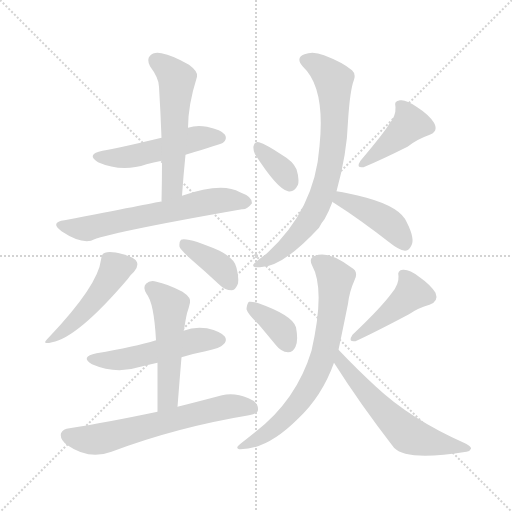
t = 0.00 s
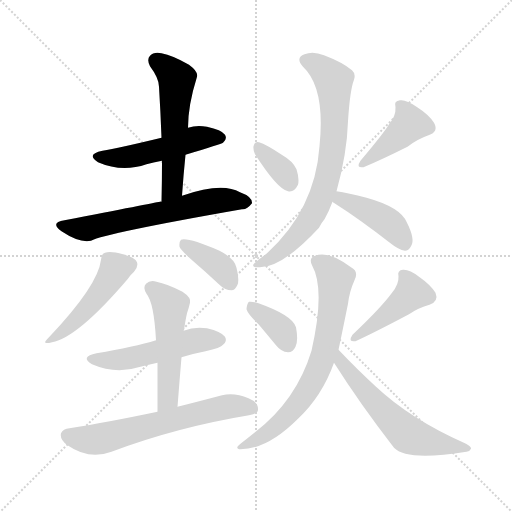
t = 2.15 s
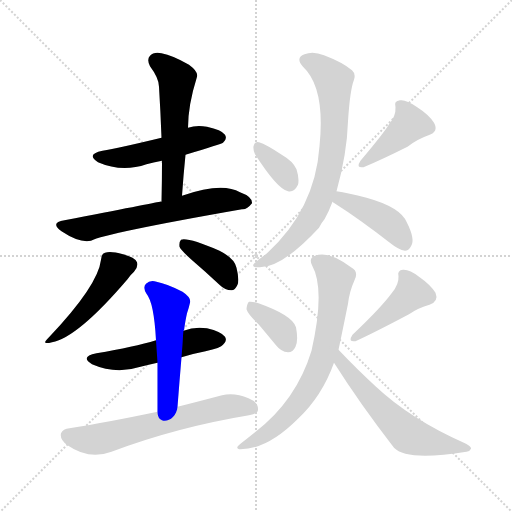
t = 4.29 s
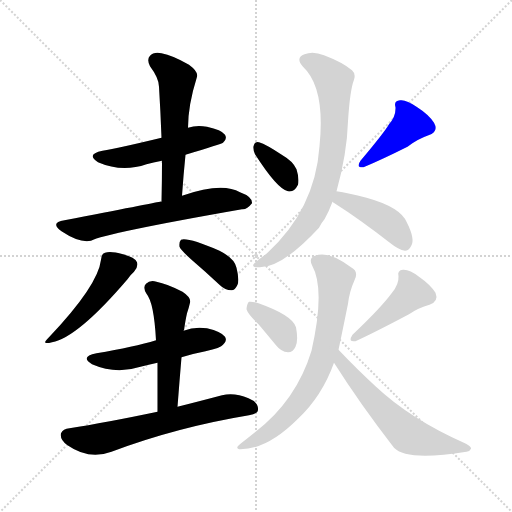
t = 6.44 s
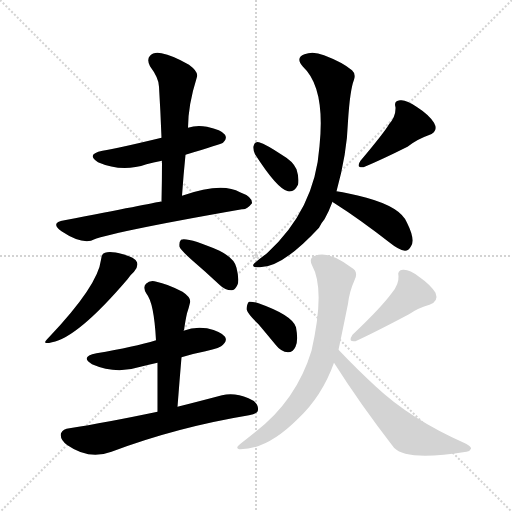
t = 8.58 s
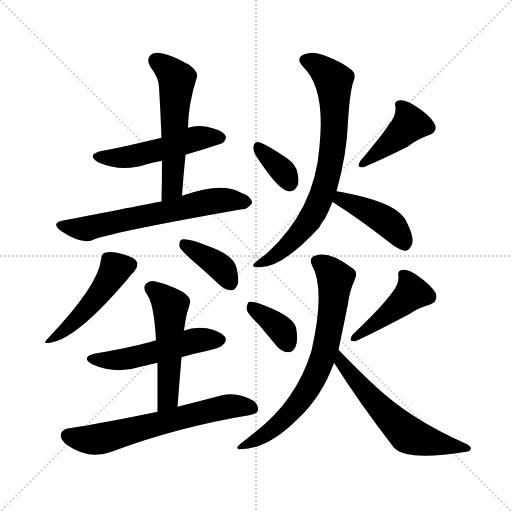
t = 10.73 s

The animated SVG that drew these frames (rendered in a browser with its animation timeline set to each time). Animation: 16 CSS @keyframes rules; one cycle of 10.73 s.

<svg version="1.1" viewBox="0 0 1024 1024" xmlns="http://www.w3.org/2000/svg">
  <g stroke="lightgray" stroke-dasharray="1,1" stroke-width="1" transform="scale(4, 4)">
    <line x1="0" y1="0" x2="256" y2="256"></line>
    <line x1="256" y1="0" x2="0" y2="256"></line>
    <line x1="128" y1="0" x2="128" y2="256"></line>
    <line x1="0" y1="128" x2="256" y2="128"></line>
  </g>
<g transform="scale(1, -1) translate(0, -900)">
   <style type="text/css">
    @keyframes keyframes0 {
      from {
       stroke: blue;
       stroke-dashoffset: 503;
       stroke-width: 128;
       }
       62% {
       animation-timing-function: step-end;
       stroke: blue;
       stroke-dashoffset: 0;
       stroke-width: 128;
       }
       to {
       stroke: black;
       stroke-width: 1024;
       }
       }
       #make-me-a-hanzi-animation-0 {
         animation: keyframes0 0.659342s both;
         animation-delay: 0.000000s;
         animation-timing-function: linear;
       }
    @keyframes keyframes1 {
      from {
       stroke: blue;
       stroke-dashoffset: 555;
       stroke-width: 128;
       }
       64% {
       animation-timing-function: step-end;
       stroke: blue;
       stroke-dashoffset: 0;
       stroke-width: 128;
       }
       to {
       stroke: black;
       stroke-width: 1024;
       }
       }
       #make-me-a-hanzi-animation-1 {
         animation: keyframes1 0.701660s both;
         animation-delay: 0.659342s;
         animation-timing-function: linear;
       }
    @keyframes keyframes2 {
      from {
       stroke: blue;
       stroke-dashoffset: 632;
       stroke-width: 128;
       }
       67% {
       animation-timing-function: step-end;
       stroke: blue;
       stroke-dashoffset: 0;
       stroke-width: 128;
       }
       to {
       stroke: black;
       stroke-width: 1024;
       }
       }
       #make-me-a-hanzi-animation-2 {
         animation: keyframes2 0.764323s both;
         animation-delay: 1.361003s;
         animation-timing-function: linear;
       }
    @keyframes keyframes3 {
      from {
       stroke: blue;
       stroke-dashoffset: 476;
       stroke-width: 128;
       }
       61% {
       animation-timing-function: step-end;
       stroke: blue;
       stroke-dashoffset: 0;
       stroke-width: 128;
       }
       to {
       stroke: black;
       stroke-width: 1024;
       }
       }
       #make-me-a-hanzi-animation-3 {
         animation: keyframes3 0.637370s both;
         animation-delay: 2.125326s;
         animation-timing-function: linear;
       }
    @keyframes keyframes4 {
      from {
       stroke: blue;
       stroke-dashoffset: 381;
       stroke-width: 128;
       }
       55% {
       animation-timing-function: step-end;
       stroke: blue;
       stroke-dashoffset: 0;
       stroke-width: 128;
       }
       to {
       stroke: black;
       stroke-width: 1024;
       }
       }
       #make-me-a-hanzi-animation-4 {
         animation: keyframes4 0.560059s both;
         animation-delay: 2.762695s;
         animation-timing-function: linear;
       }
    @keyframes keyframes5 {
      from {
       stroke: blue;
       stroke-dashoffset: 515;
       stroke-width: 128;
       }
       63% {
       animation-timing-function: step-end;
       stroke: blue;
       stroke-dashoffset: 0;
       stroke-width: 128;
       }
       to {
       stroke: black;
       stroke-width: 1024;
       }
       }
       #make-me-a-hanzi-animation-5 {
         animation: keyframes5 0.669108s both;
         animation-delay: 3.322754s;
         animation-timing-function: linear;
       }
    @keyframes keyframes6 {
      from {
       stroke: blue;
       stroke-dashoffset: 519;
       stroke-width: 128;
       }
       63% {
       animation-timing-function: step-end;
       stroke: blue;
       stroke-dashoffset: 0;
       stroke-width: 128;
       }
       to {
       stroke: black;
       stroke-width: 1024;
       }
       }
       #make-me-a-hanzi-animation-6 {
         animation: keyframes6 0.672363s both;
         animation-delay: 3.991862s;
         animation-timing-function: linear;
       }
    @keyframes keyframes7 {
      from {
       stroke: blue;
       stroke-dashoffset: 634;
       stroke-width: 128;
       }
       67% {
       animation-timing-function: step-end;
       stroke: blue;
       stroke-dashoffset: 0;
       stroke-width: 128;
       }
       to {
       stroke: black;
       stroke-width: 1024;
       }
       }
       #make-me-a-hanzi-animation-7 {
         animation: keyframes7 0.765951s both;
         animation-delay: 4.664225s;
         animation-timing-function: linear;
       }
    @keyframes keyframes8 {
      from {
       stroke: blue;
       stroke-dashoffset: 350;
       stroke-width: 128;
       }
       53% {
       animation-timing-function: step-end;
       stroke: blue;
       stroke-dashoffset: 0;
       stroke-width: 128;
       }
       to {
       stroke: black;
       stroke-width: 1024;
       }
       }
       #make-me-a-hanzi-animation-8 {
         animation: keyframes8 0.534831s both;
         animation-delay: 5.430176s;
         animation-timing-function: linear;
       }
    @keyframes keyframes9 {
      from {
       stroke: blue;
       stroke-dashoffset: 420;
       stroke-width: 128;
       }
       58% {
       animation-timing-function: step-end;
       stroke: blue;
       stroke-dashoffset: 0;
       stroke-width: 128;
       }
       to {
       stroke: black;
       stroke-width: 1024;
       }
       }
       #make-me-a-hanzi-animation-9 {
         animation: keyframes9 0.591797s both;
         animation-delay: 5.965007s;
         animation-timing-function: linear;
       }
    @keyframes keyframes10 {
      from {
       stroke: blue;
       stroke-dashoffset: 753;
       stroke-width: 128;
       }
       71% {
       animation-timing-function: step-end;
       stroke: blue;
       stroke-dashoffset: 0;
       stroke-width: 128;
       }
       to {
       stroke: black;
       stroke-width: 1024;
       }
       }
       #make-me-a-hanzi-animation-10 {
         animation: keyframes10 0.862793s both;
         animation-delay: 6.556803s;
         animation-timing-function: linear;
       }
    @keyframes keyframes11 {
      from {
       stroke: blue;
       stroke-dashoffset: 426;
       stroke-width: 128;
       }
       58% {
       animation-timing-function: step-end;
       stroke: blue;
       stroke-dashoffset: 0;
       stroke-width: 128;
       }
       to {
       stroke: black;
       stroke-width: 1024;
       }
       }
       #make-me-a-hanzi-animation-11 {
         animation: keyframes11 0.596680s both;
         animation-delay: 7.419596s;
         animation-timing-function: linear;
       }
    @keyframes keyframes12 {
      from {
       stroke: blue;
       stroke-dashoffset: 364;
       stroke-width: 128;
       }
       54% {
       animation-timing-function: step-end;
       stroke: blue;
       stroke-dashoffset: 0;
       stroke-width: 128;
       }
       to {
       stroke: black;
       stroke-width: 1024;
       }
       }
       #make-me-a-hanzi-animation-12 {
         animation: keyframes12 0.546224s both;
         animation-delay: 8.016276s;
         animation-timing-function: linear;
       }
    @keyframes keyframes13 {
      from {
       stroke: blue;
       stroke-dashoffset: 435;
       stroke-width: 128;
       }
       59% {
       animation-timing-function: step-end;
       stroke: blue;
       stroke-dashoffset: 0;
       stroke-width: 128;
       }
       to {
       stroke: black;
       stroke-width: 1024;
       }
       }
       #make-me-a-hanzi-animation-13 {
         animation: keyframes13 0.604004s both;
         animation-delay: 8.562500s;
         animation-timing-function: linear;
       }
    @keyframes keyframes14 {
      from {
       stroke: blue;
       stroke-dashoffset: 713;
       stroke-width: 128;
       }
       70% {
       animation-timing-function: step-end;
       stroke: blue;
       stroke-dashoffset: 0;
       stroke-width: 128;
       }
       to {
       stroke: black;
       stroke-width: 1024;
       }
       }
       #make-me-a-hanzi-animation-14 {
         animation: keyframes14 0.830241s both;
         animation-delay: 9.166504s;
         animation-timing-function: linear;
       }
    @keyframes keyframes15 {
      from {
       stroke: blue;
       stroke-dashoffset: 592;
       stroke-width: 128;
       }
       66% {
       animation-timing-function: step-end;
       stroke: blue;
       stroke-dashoffset: 0;
       stroke-width: 128;
       }
       to {
       stroke: black;
       stroke-width: 1024;
       }
       }
       #make-me-a-hanzi-animation-15 {
         animation: keyframes15 0.731771s both;
         animation-delay: 9.996745s;
         animation-timing-function: linear;
       }
</style>
<path d="M 371.0 590.5 Q 443.0 612.5 446.0 614.5 Q 455.0 621.5 450.0 630.5 Q 443.0 640.5 414.0 646.5 Q 393.0 650.5 376.0 644.5 L 323.0 624.5 Q 236.0 603.5 205.0 598.5 Q 171.0 591.5 196.0 575.5 Q 244.0 554.5 293.0 571.5 Q 306.0 575.5 324.0 578.5 L 371.0 590.5 Z" fill="lightgray"></path> 
<path d="M 364.0 508.5 Q 367.0 551.5 371.0 590.5 L 376.0 644.5 Q 376.0 689.5 394.0 746.5 Q 397.0 756.5 378.0 770.5 Q 345.0 789.5 323.0 793.5 Q 307.0 796.5 300.0 788.5 Q 293.0 781.5 300.0 767.5 Q 318.0 743.5 318.0 726.5 Q 321.0 677.5 323.0 624.5 L 324.0 578.5 Q 324.0 539.5 323.0 496.5 C 322.0 466.5 362.0 478.5 364.0 508.5 Z" fill="lightgray"></path> 
<path d="M 323.0 496.5 Q 322.0 497.5 320.0 496.5 Q 304.0 493.5 129.0 459.5 Q 99.0 455.5 123.0 437.5 Q 159.0 413.5 182.0 418.5 Q 210.0 433.5 484.0 481.5 Q 494.0 480.5 504.0 493.5 Q 505.0 506.5 480.0 515.5 Q 444.0 536.5 364.0 508.5 L 323.0 496.5 Z" fill="lightgray"></path> 
<path d="M 202.0 380.5 Q 196.0 328.5 97.0 224.5 Q 81.0 209.5 104.0 215.5 Q 155.0 224.5 255.0 341.5 Q 262.0 351.5 268.0 356.5 Q 277.0 366.5 274.0 375.5 Q 270.0 385.5 246.0 391.5 Q 221.0 398.5 210.0 394.5 Q 203.0 393.5 202.0 380.5 Z" fill="lightgray"></path> 
<path d="M 382.0 381.5 Q 410.0 357.5 440.0 329.5 Q 450.0 319.5 463.0 319.5 Q 470.0 319.5 475.0 330.5 Q 479.0 340.5 473.0 364.5 Q 469.0 383.5 439.0 398.5 Q 376.0 425.5 362.0 420.5 Q 358.0 416.5 359.0 406.5 Q 362.0 399.5 382.0 381.5 Z" fill="lightgray"></path> 
<path d="M 363.0 185.5 Q 385.0 192.5 411.0 197.5 Q 442.0 204.5 446.0 210.5 Q 455.0 217.5 450.0 226.5 Q 443.0 236.5 414.0 243.5 Q 389.0 247.5 367.0 238.5 L 312.0 219.5 Q 269.0 206.5 193.0 193.5 Q 159.0 186.5 184.0 171.5 Q 232.0 150.5 281.0 166.5 Q 297.0 170.5 315.0 174.5 L 363.0 185.5 Z" fill="lightgray"></path> 
<path d="M 355.0 86.5 Q 359.0 138.5 363.0 185.5 C 366.0 215.5 366.0 235.5 367.0 238.5 Q 367.0 239.5 368.0 239.5 Q 371.0 260.5 374.0 273.5 Q 378.0 285.5 380.0 294.5 Q 383.0 304.5 365.0 316.5 Q 334.0 332.5 313.0 336.5 Q 300.0 340.5 292.0 332.5 Q 285.0 325.5 293.0 312.5 Q 308.0 294.5 312.0 219.5 L 315.0 174.5 Q 315.0 128.5 315.0 76.5 C 315.0 46.5 353.0 56.5 355.0 86.5 Z" fill="lightgray"></path> 
<path d="M 315.0 76.5 Q 210.0 54.5 139.0 43.5 Q 126.0 42.5 122.0 33.5 Q 119.0 21.5 135.0 9.5 Q 178.0 -20.5 223.0 -3.5 Q 353.0 45.5 498.0 69.5 Q 516.0 72.5 516.0 80.5 Q 517.0 95.5 497.0 103.5 Q 469.0 115.5 444.0 109.5 Q 395.0 96.5 355.0 86.5 L 315.0 76.5 Z" fill="lightgray"></path> 
<path d="M 510.0 591.5 Q 555.0 521.5 576.0 517.5 Q 588.0 514.5 596.0 530.5 Q 599.0 542.5 593.0 561.5 Q 586.0 577.5 565.0 589.5 Q 532.0 611.5 518.0 615.5 Q 509.0 618.5 507.0 607.5 Q 506.0 600.5 510.0 591.5 Z" fill="lightgray"></path> 
<path d="M 778.0 651.5 Q 769.0 635.5 721.0 578.5 Q 711.0 563.5 727.0 565.5 Q 763.0 580.5 815.0 606.5 Q 834.0 621.5 857.0 629.5 Q 878.0 636.5 868.0 654.5 Q 858.0 670.5 833.0 686.5 Q 812.0 701.5 800.0 699.5 Q 787.0 698.5 791.0 685.5 Q 792.0 667.5 778.0 651.5 Z" fill="lightgray"></path> 
<path d="M 673.0 517.5 Q 694.0 592.5 696.0 657.5 Q 700.0 720.5 708.0 740.5 Q 712.0 752.5 704.0 759.5 Q 685.0 775.5 648.0 789.5 Q 626.0 798.5 609.0 791.5 Q 590.0 784.5 606.0 766.5 Q 651.0 724.5 639.0 607.5 Q 630.0 481.5 534.0 393.5 Q 510.0 375.5 507.0 371.5 Q 503.0 364.5 520.0 365.5 Q 565.0 365.5 638.0 444.5 Q 642.0 453.5 649.0 461.5 Q 658.0 477.5 665.0 496.5 L 673.0 517.5 Z" fill="lightgray"></path> 
<path d="M 665.0 496.5 Q 666.0 495.5 669.0 493.5 Q 718.0 462.5 781.0 413.5 Q 797.0 400.5 810.0 398.5 Q 817.0 398.5 822.0 407.5 Q 831.0 420.5 814.0 454.5 Q 802.0 485.5 733.0 504.5 Q 696.0 514.5 673.0 517.5 C 643.0 521.5 641.0 514.5 665.0 496.5 Z" fill="lightgray"></path> 
<path d="M 517.0 251.5 Q 533.0 232.5 552.0 209.5 Q 562.0 196.5 576.0 195.5 Q 586.0 195.5 591.0 206.5 Q 597.0 218.5 592.0 245.5 Q 585.0 269.5 517.0 293.5 Q 504.0 297.5 498.0 296.5 Q 494.0 293.5 493.0 281.5 Q 496.0 271.5 517.0 251.5 Z" fill="lightgray"></path> 
<path d="M 784.0 314.5 Q 762.0 284.5 705.0 230.5 Q 695.0 215.5 711.0 217.5 Q 750.0 235.5 818.0 271.5 Q 837.0 284.5 859.0 290.5 Q 878.0 297.5 871.0 314.5 Q 861.0 330.5 838.0 346.5 Q 819.0 361.5 806.0 360.5 Q 794.0 359.5 797.0 347.5 Q 798.0 331.5 784.0 314.5 Z" fill="lightgray"></path> 
<path d="M 677.0 200.5 Q 681.0 218.5 696.0 292.5 Q 699.0 317.5 709.0 339.5 Q 718.0 357.5 702.0 365.5 Q 657.0 399.5 630.0 388.5 Q 617.0 384.5 624.0 369.5 Q 651.0 321.5 623.0 198.5 Q 593.0 99.5 510.0 35.5 Q 495.0 23.5 481.0 12.5 Q 468.0 2.5 481.0 1.5 Q 535.0 1.5 596.0 62.5 Q 644.0 107.5 668.0 174.5 L 677.0 200.5 Z" fill="lightgray"></path> 
<path d="M 668.0 174.5 Q 720.0 92.5 788.0 4.5 Q 813.0 -22.5 933.0 -3.5 Q 940.0 -2.5 942.0 2.5 Q 943.0 6.5 932.0 12.5 Q 821.0 61.5 751.0 127.5 Q 715.0 160.5 677.0 200.5 C 656.0 222.5 652.0 199.5 668.0 174.5 Z" fill="lightgray"></path> 
      <clipPath id="make-me-a-hanzi-clip-0">
      <path d="M 371.0 590.5 Q 443.0 612.5 446.0 614.5 Q 455.0 621.5 450.0 630.5 Q 443.0 640.5 414.0 646.5 Q 393.0 650.5 376.0 644.5 L 323.0 624.5 Q 236.0 603.5 205.0 598.5 Q 171.0 591.5 196.0 575.5 Q 244.0 554.5 293.0 571.5 Q 306.0 575.5 324.0 578.5 L 371.0 590.5 Z" fill="lightgray"></path>
      </clipPath>
      <path clip-path="url(#make-me-a-hanzi-clip-0)" d="M 198.0 587.5 L 257.0 585.5 L 388.0 622.5 L 440.0 624.5 " fill="none" id="make-me-a-hanzi-animation-0" stroke-dasharray="375 750" stroke-linecap="round"></path>

      <clipPath id="make-me-a-hanzi-clip-1">
      <path d="M 364.0 508.5 Q 367.0 551.5 371.0 590.5 L 376.0 644.5 Q 376.0 689.5 394.0 746.5 Q 397.0 756.5 378.0 770.5 Q 345.0 789.5 323.0 793.5 Q 307.0 796.5 300.0 788.5 Q 293.0 781.5 300.0 767.5 Q 318.0 743.5 318.0 726.5 Q 321.0 677.5 323.0 624.5 L 324.0 578.5 Q 324.0 539.5 323.0 496.5 C 322.0 466.5 362.0 478.5 364.0 508.5 Z" fill="lightgray"></path>
      </clipPath>
      <path clip-path="url(#make-me-a-hanzi-clip-1)" d="M 312.0 778.5 L 353.0 743.5 L 345.0 531.5 L 328.0 503.5 " fill="none" id="make-me-a-hanzi-animation-1" stroke-dasharray="427 854" stroke-linecap="round"></path>

      <clipPath id="make-me-a-hanzi-clip-2">
      <path d="M 323.0 496.5 Q 322.0 497.5 320.0 496.5 Q 304.0 493.5 129.0 459.5 Q 99.0 455.5 123.0 437.5 Q 159.0 413.5 182.0 418.5 Q 210.0 433.5 484.0 481.5 Q 494.0 480.5 504.0 493.5 Q 505.0 506.5 480.0 515.5 Q 444.0 536.5 364.0 508.5 L 323.0 496.5 Z" fill="lightgray"></path>
      </clipPath>
      <path clip-path="url(#make-me-a-hanzi-clip-2)" d="M 124.0 449.5 L 168.0 442.5 L 428.0 498.5 L 493.0 494.5 " fill="none" id="make-me-a-hanzi-animation-2" stroke-dasharray="504 1008" stroke-linecap="round"></path>

      <clipPath id="make-me-a-hanzi-clip-3">
      <path d="M 202.0 380.5 Q 196.0 328.5 97.0 224.5 Q 81.0 209.5 104.0 215.5 Q 155.0 224.5 255.0 341.5 Q 262.0 351.5 268.0 356.5 Q 277.0 366.5 274.0 375.5 Q 270.0 385.5 246.0 391.5 Q 221.0 398.5 210.0 394.5 Q 203.0 393.5 202.0 380.5 Z" fill="lightgray"></path>
      </clipPath>
      <path clip-path="url(#make-me-a-hanzi-clip-3)" d="M 262.0 370.5 L 231.0 362.5 L 190.0 300.5 L 157.0 264.5 L 106.0 224.5 " fill="none" id="make-me-a-hanzi-animation-3" stroke-dasharray="348 696" stroke-linecap="round"></path>

      <clipPath id="make-me-a-hanzi-clip-4">
      <path d="M 382.0 381.5 Q 410.0 357.5 440.0 329.5 Q 450.0 319.5 463.0 319.5 Q 470.0 319.5 475.0 330.5 Q 479.0 340.5 473.0 364.5 Q 469.0 383.5 439.0 398.5 Q 376.0 425.5 362.0 420.5 Q 358.0 416.5 359.0 406.5 Q 362.0 399.5 382.0 381.5 Z" fill="lightgray"></path>
      </clipPath>
      <path clip-path="url(#make-me-a-hanzi-clip-4)" d="M 366.0 412.5 L 433.0 372.5 L 461.0 334.5 " fill="none" id="make-me-a-hanzi-animation-4" stroke-dasharray="253 506" stroke-linecap="round"></path>

      <clipPath id="make-me-a-hanzi-clip-5">
      <path d="M 363.0 185.5 Q 385.0 192.5 411.0 197.5 Q 442.0 204.5 446.0 210.5 Q 455.0 217.5 450.0 226.5 Q 443.0 236.5 414.0 243.5 Q 389.0 247.5 367.0 238.5 L 312.0 219.5 Q 269.0 206.5 193.0 193.5 Q 159.0 186.5 184.0 171.5 Q 232.0 150.5 281.0 166.5 Q 297.0 170.5 315.0 174.5 L 363.0 185.5 Z" fill="lightgray"></path>
      </clipPath>
      <path clip-path="url(#make-me-a-hanzi-clip-5)" d="M 186.0 183.5 L 233.0 179.5 L 392.0 219.5 L 440.0 220.5 " fill="none" id="make-me-a-hanzi-animation-5" stroke-dasharray="387 774" stroke-linecap="round"></path>

      <clipPath id="make-me-a-hanzi-clip-6">
      <path d="M 355.0 86.5 Q 359.0 138.5 363.0 185.5 C 366.0 215.5 366.0 235.5 367.0 238.5 Q 367.0 239.5 368.0 239.5 Q 371.0 260.5 374.0 273.5 Q 378.0 285.5 380.0 294.5 Q 383.0 304.5 365.0 316.5 Q 334.0 332.5 313.0 336.5 Q 300.0 340.5 292.0 332.5 Q 285.0 325.5 293.0 312.5 Q 308.0 294.5 312.0 219.5 L 315.0 174.5 Q 315.0 128.5 315.0 76.5 C 315.0 46.5 353.0 56.5 355.0 86.5 Z" fill="lightgray"></path>
      </clipPath>
      <path clip-path="url(#make-me-a-hanzi-clip-6)" d="M 303.0 323.5 L 341.0 288.5 L 336.0 102.5 L 320.0 83.5 " fill="none" id="make-me-a-hanzi-animation-6" stroke-dasharray="391 782" stroke-linecap="round"></path>

      <clipPath id="make-me-a-hanzi-clip-7">
      <path d="M 315.0 76.5 Q 210.0 54.5 139.0 43.5 Q 126.0 42.5 122.0 33.5 Q 119.0 21.5 135.0 9.5 Q 178.0 -20.5 223.0 -3.5 Q 353.0 45.5 498.0 69.5 Q 516.0 72.5 516.0 80.5 Q 517.0 95.5 497.0 103.5 Q 469.0 115.5 444.0 109.5 Q 395.0 96.5 355.0 86.5 L 315.0 76.5 Z" fill="lightgray"></path>
      </clipPath>
      <path clip-path="url(#make-me-a-hanzi-clip-7)" d="M 134.0 29.5 L 197.0 21.5 L 442.0 84.5 L 504.0 83.5 " fill="none" id="make-me-a-hanzi-animation-7" stroke-dasharray="506 1012" stroke-linecap="round"></path>

      <clipPath id="make-me-a-hanzi-clip-8">
      <path d="M 510.0 591.5 Q 555.0 521.5 576.0 517.5 Q 588.0 514.5 596.0 530.5 Q 599.0 542.5 593.0 561.5 Q 586.0 577.5 565.0 589.5 Q 532.0 611.5 518.0 615.5 Q 509.0 618.5 507.0 607.5 Q 506.0 600.5 510.0 591.5 Z" fill="lightgray"></path>
      </clipPath>
      <path clip-path="url(#make-me-a-hanzi-clip-8)" d="M 518.0 604.5 L 565.0 558.5 L 579.0 534.5 " fill="none" id="make-me-a-hanzi-animation-8" stroke-dasharray="222 444" stroke-linecap="round"></path>

      <clipPath id="make-me-a-hanzi-clip-9">
      <path d="M 778.0 651.5 Q 769.0 635.5 721.0 578.5 Q 711.0 563.5 727.0 565.5 Q 763.0 580.5 815.0 606.5 Q 834.0 621.5 857.0 629.5 Q 878.0 636.5 868.0 654.5 Q 858.0 670.5 833.0 686.5 Q 812.0 701.5 800.0 699.5 Q 787.0 698.5 791.0 685.5 Q 792.0 667.5 778.0 651.5 Z" fill="lightgray"></path>
      </clipPath>
      <path clip-path="url(#make-me-a-hanzi-clip-9)" d="M 799.0 690.5 L 814.0 670.5 L 819.0 649.5 L 729.0 574.5 " fill="none" id="make-me-a-hanzi-animation-9" stroke-dasharray="292 584" stroke-linecap="round"></path>

      <clipPath id="make-me-a-hanzi-clip-10">
      <path d="M 673.0 517.5 Q 694.0 592.5 696.0 657.5 Q 700.0 720.5 708.0 740.5 Q 712.0 752.5 704.0 759.5 Q 685.0 775.5 648.0 789.5 Q 626.0 798.5 609.0 791.5 Q 590.0 784.5 606.0 766.5 Q 651.0 724.5 639.0 607.5 Q 630.0 481.5 534.0 393.5 Q 510.0 375.5 507.0 371.5 Q 503.0 364.5 520.0 365.5 Q 565.0 365.5 638.0 444.5 Q 642.0 453.5 649.0 461.5 Q 658.0 477.5 665.0 496.5 L 673.0 517.5 Z" fill="lightgray"></path>
      </clipPath>
      <path clip-path="url(#make-me-a-hanzi-clip-10)" d="M 612.0 778.5 L 637.0 767.5 L 668.0 735.5 L 666.0 608.5 L 652.0 532.5 L 630.0 478.5 L 588.0 420.5 L 543.0 382.5 L 514.0 368.5 " fill="none" id="make-me-a-hanzi-animation-10" stroke-dasharray="625 1250" stroke-linecap="round"></path>

      <clipPath id="make-me-a-hanzi-clip-11">
      <path d="M 665.0 496.5 Q 666.0 495.5 669.0 493.5 Q 718.0 462.5 781.0 413.5 Q 797.0 400.5 810.0 398.5 Q 817.0 398.5 822.0 407.5 Q 831.0 420.5 814.0 454.5 Q 802.0 485.5 733.0 504.5 Q 696.0 514.5 673.0 517.5 C 643.0 521.5 641.0 514.5 665.0 496.5 Z" fill="lightgray"></path>
      </clipPath>
      <path clip-path="url(#make-me-a-hanzi-clip-11)" d="M 671.0 500.5 L 690.0 499.5 L 767.0 461.5 L 796.0 435.5 L 809.0 412.5 " fill="none" id="make-me-a-hanzi-animation-11" stroke-dasharray="298 596" stroke-linecap="round"></path>

      <clipPath id="make-me-a-hanzi-clip-12">
      <path d="M 517.0 251.5 Q 533.0 232.5 552.0 209.5 Q 562.0 196.5 576.0 195.5 Q 586.0 195.5 591.0 206.5 Q 597.0 218.5 592.0 245.5 Q 585.0 269.5 517.0 293.5 Q 504.0 297.5 498.0 296.5 Q 494.0 293.5 493.0 281.5 Q 496.0 271.5 517.0 251.5 Z" fill="lightgray"></path>
      </clipPath>
      <path clip-path="url(#make-me-a-hanzi-clip-12)" d="M 502.0 286.5 L 565.0 237.5 L 576.0 211.5 " fill="none" id="make-me-a-hanzi-animation-12" stroke-dasharray="236 472" stroke-linecap="round"></path>

      <clipPath id="make-me-a-hanzi-clip-13">
      <path d="M 784.0 314.5 Q 762.0 284.5 705.0 230.5 Q 695.0 215.5 711.0 217.5 Q 750.0 235.5 818.0 271.5 Q 837.0 284.5 859.0 290.5 Q 878.0 297.5 871.0 314.5 Q 861.0 330.5 838.0 346.5 Q 819.0 361.5 806.0 360.5 Q 794.0 359.5 797.0 347.5 Q 798.0 331.5 784.0 314.5 Z" fill="lightgray"></path>
      </clipPath>
      <path clip-path="url(#make-me-a-hanzi-clip-13)" d="M 809.0 348.5 L 824.0 313.5 L 713.0 226.5 " fill="none" id="make-me-a-hanzi-animation-13" stroke-dasharray="307 614" stroke-linecap="round"></path>

      <clipPath id="make-me-a-hanzi-clip-14">
      <path d="M 677.0 200.5 Q 681.0 218.5 696.0 292.5 Q 699.0 317.5 709.0 339.5 Q 718.0 357.5 702.0 365.5 Q 657.0 399.5 630.0 388.5 Q 617.0 384.5 624.0 369.5 Q 651.0 321.5 623.0 198.5 Q 593.0 99.5 510.0 35.5 Q 495.0 23.5 481.0 12.5 Q 468.0 2.5 481.0 1.5 Q 535.0 1.5 596.0 62.5 Q 644.0 107.5 668.0 174.5 L 677.0 200.5 Z" fill="lightgray"></path>
      </clipPath>
      <path clip-path="url(#make-me-a-hanzi-clip-14)" d="M 633.0 377.5 L 655.0 363.5 L 671.0 343.5 L 657.0 230.5 L 637.0 162.5 L 604.0 102.5 L 576.0 70.5 L 530.0 30.5 L 487.0 7.5 " fill="none" id="make-me-a-hanzi-animation-14" stroke-dasharray="585 1170" stroke-linecap="round"></path>

      <clipPath id="make-me-a-hanzi-clip-15">
      <path d="M 668.0 174.5 Q 720.0 92.5 788.0 4.5 Q 813.0 -22.5 933.0 -3.5 Q 940.0 -2.5 942.0 2.5 Q 943.0 6.5 932.0 12.5 Q 821.0 61.5 751.0 127.5 Q 715.0 160.5 677.0 200.5 C 656.0 222.5 652.0 199.5 668.0 174.5 Z" fill="lightgray"></path>
      </clipPath>
      <path clip-path="url(#make-me-a-hanzi-clip-15)" d="M 680.0 192.5 L 681.0 177.5 L 718.0 131.5 L 812.0 33.5 L 877.0 11.5 L 934.0 4.5 " fill="none" id="make-me-a-hanzi-animation-15" stroke-dasharray="464 928" stroke-linecap="round"></path>

</g>
</svg>
